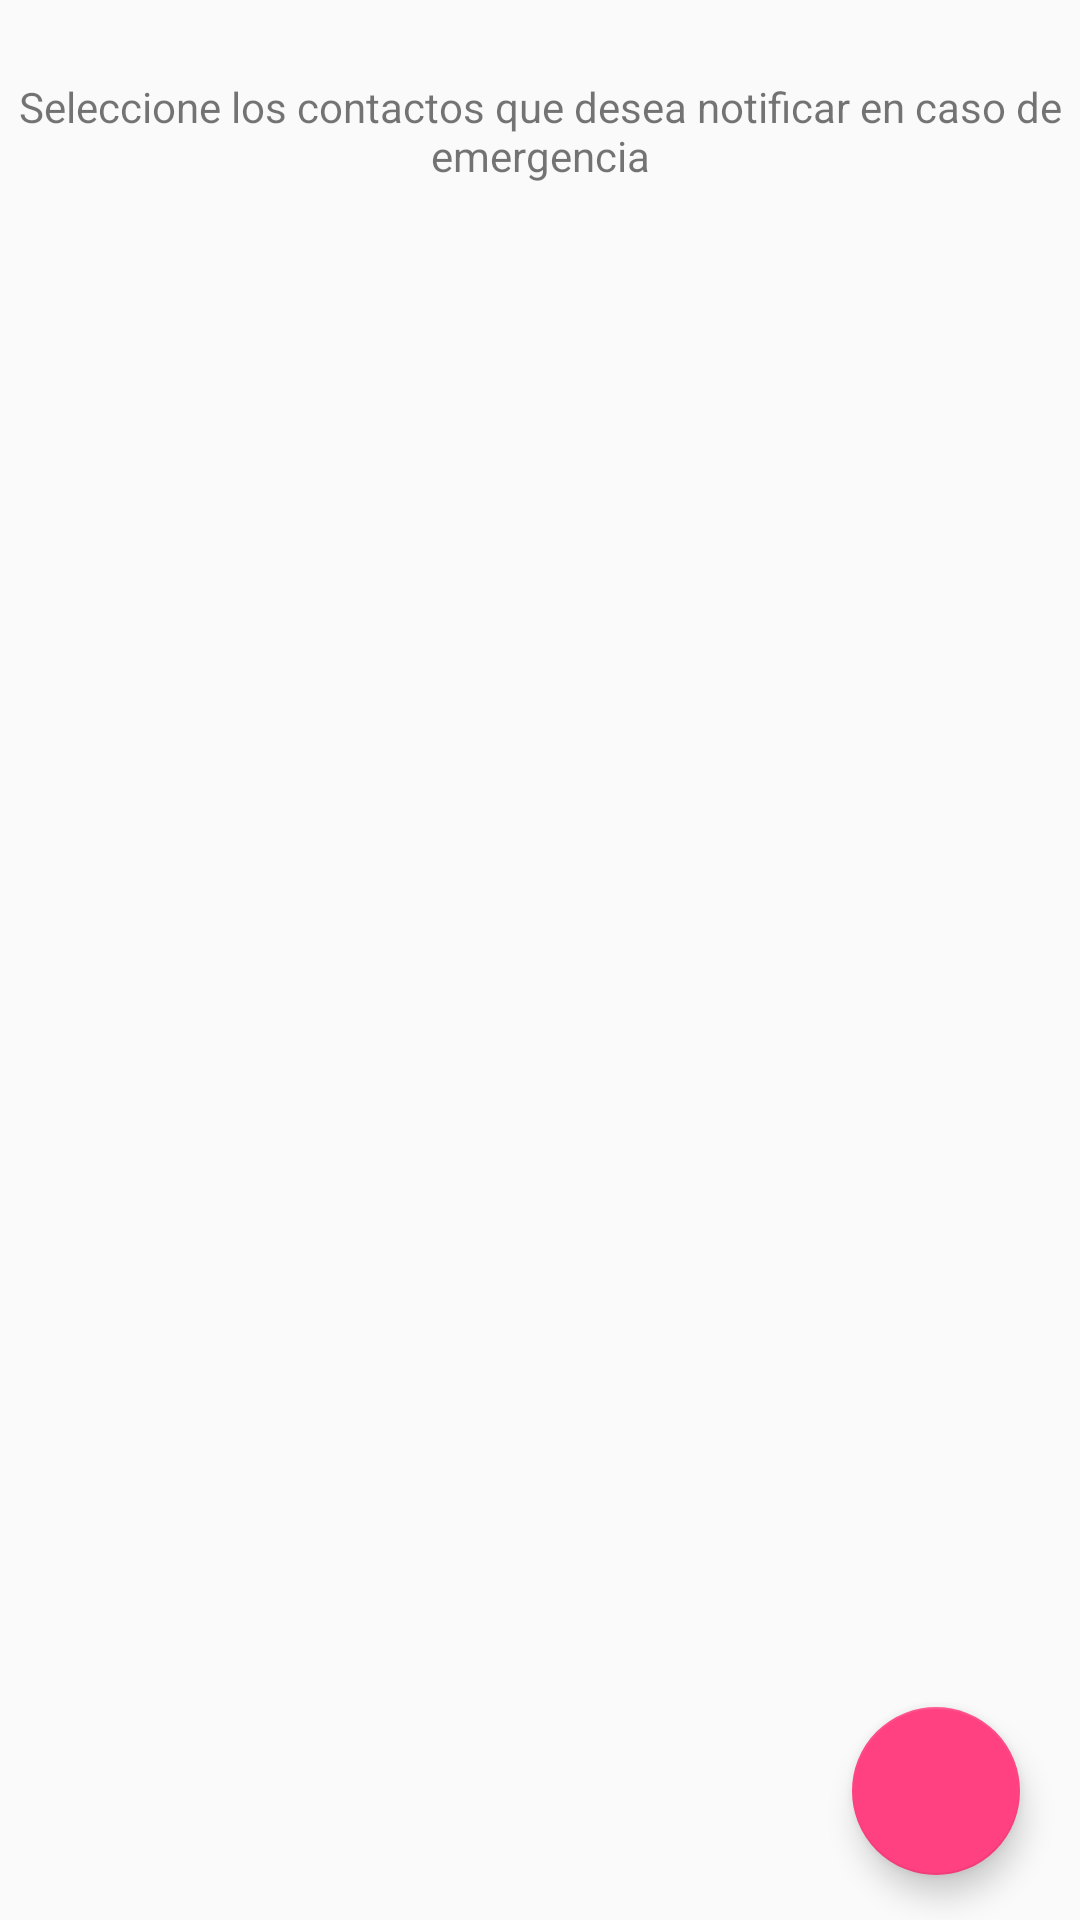

Here is an Android app screen rendered from its layout file. Give the layout XML and the strings, colors and styles it references.
<!-- AndroidManifest.xml: application theme AppTheme -->
<!-- res/layout/fragment_contact.xml -->
<FrameLayout xmlns:android="http://schemas.android.com/apk/res/android"
    xmlns:tools="http://schemas.android.com/tools"
    android:layout_width="match_parent"
    android:layout_height="match_parent"
    tools:context="com.example.jorgecaro.info_usuario_jorge_caro.Fragments.ContactFragment">
    <LinearLayout
        android:layout_width="match_parent"
        android:layout_height="match_parent"
        android:orientation="vertical">

    <TextView
        android:layout_width="match_parent"
        android:layout_height="0dp"
        android:layout_weight="1"
        android:gravity="center"
        android:layout_margin="5dp"
        android:text="@string/contact_message"/>

    <ListView
        android:id="@+id/listView"
        android:layout_width="match_parent"
        android:layout_height="0dp"
        android:layout_weight="7"
        android:layout_margin="5dp"
        android:layout_centerHorizontal="true" />

    </LinearLayout>

    <android.support.design.widget.FloatingActionButton
        android:id="@+id/fab"
        android:layout_width="wrap_content"
        android:layout_height="wrap_content"
        android:layout_gravity="bottom|end"
        android:src="@drawable/ic_settings_applications"
        android:layout_marginRight="20dp"
        android:layout_marginBottom="15dp"
        android:layout_alignParentBottom="true"
        android:layout_alignParentRight="true"
        android:layout_alignParentEnd="true"
        android:layout_marginEnd="20dp" />

</FrameLayout>
<!-- resources referenced by this layout -->
<resources>
  <string name="contact_message">Seleccione los contactos que desea notificar en caso de emergencia</string>
  <style name="AppTheme" parent="Theme.AppCompat.Light.DarkActionBar">
          
          <item name="colorPrimary">@color/colorPrimary</item>
          <item name="colorPrimaryDark">@color/colorPrimaryDark</item>
          <item name="colorAccent">@color/colorAccent</item>
      </style>
  <color name="colorPrimary">#FF5722</color>
  <color name="colorPrimaryDark">#F4511E</color>
  <color name="colorAccent">#FF4081</color>
</resources>
